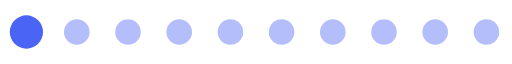
t = 0.00 s
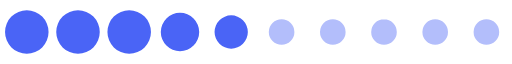
t = 0.36 s
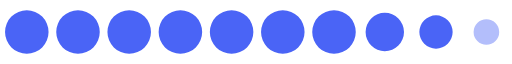
t = 0.72 s
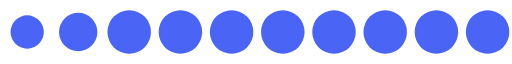
t = 1.08 s
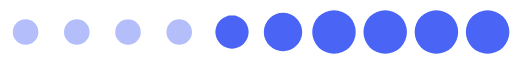
t = 1.44 s
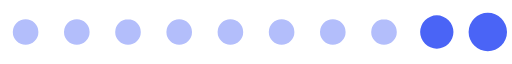
t = 1.80 s

The animated SVG that drew these frames (rendered in a browser with its animation timeline set to each time). Animation: 1 SMIL element (animateTransform=1); one cycle of 2.16 s, repeats indefinitely.

<?xml version="1.0" encoding="UTF-8" standalone="no"?><svg xmlns:svg="http://www.w3.org/2000/svg" xmlns="http://www.w3.org/2000/svg" xmlns:xlink="http://www.w3.org/1999/xlink" version="1.0" width="256px" height="32px" viewBox="0 0 512 64" xml:space="preserve"><rect x="0" y="0" width="100%" height="100%" fill="#FFFFFF" /><path fill="#b3befb" fill-rule="evenodd" d="M486.4 19.2A12.8 12.8 0 1 1 473.6 32a12.8 12.8 0 0 1 12.8-12.8zm-51.2 0A12.8 12.8 0 1 1 422.4 32a12.8 12.8 0 0 1 12.8-12.8zm-51.2 0A12.8 12.8 0 1 1 371.2 32 12.8 12.8 0 0 1 384 19.2zm-51.2 0A12.8 12.8 0 1 1 320 32a12.8 12.8 0 0 1 12.8-12.8zm-51.2 0A12.8 12.8 0 1 1 268.8 32a12.8 12.8 0 0 1 12.8-12.8zm-51.2 0A12.8 12.8 0 1 1 217.6 32a12.8 12.8 0 0 1 12.8-12.8zm-51.2 0A12.8 12.8 0 1 1 166.4 32a12.8 12.8 0 0 1 12.8-12.8zm-51.2 0A12.8 12.8 0 1 1 115.2 32 12.8 12.8 0 0 1 128 19.2zm-51.2 0A12.8 12.8 0 1 1 64 32a12.8 12.8 0 0 1 12.8-12.8zm-51.2 0A12.8 12.8 0 1 1 12.8 32a12.8 12.8 0 0 1 12.8-12.8z"/><g><path fill="#4a64f6" fill-rule="evenodd" d="M-119.6,10.24A21.76,21.76,0,0,1-97.84,32,21.76,21.76,0,0,1-119.6,53.76,21.76,21.76,0,0,1-141.36,32,21.76,21.76,0,0,1-119.6,10.24Zm-51.2,0A21.76,21.76,0,0,1-149.04,32,21.76,21.76,0,0,1-170.8,53.76,21.76,21.76,0,0,1-192.56,32,21.76,21.76,0,0,1-170.8,10.24Zm-51.2,0A21.76,21.76,0,0,1-200.24,32,21.76,21.76,0,0,1-222,53.76,21.76,21.76,0,0,1-243.76,32,21.76,21.76,0,0,1-222,10.24Zm-51.2,0A21.76,21.76,0,0,1-251.44,32,21.76,21.76,0,0,1-273.2,53.76,21.76,21.76,0,0,1-294.96,32,21.76,21.76,0,0,1-273.2,10.24Zm-51.2,0A21.76,21.76,0,0,1-302.64,32,21.76,21.76,0,0,1-324.4,53.76,21.76,21.76,0,0,1-346.16,32,21.76,21.76,0,0,1-324.4,10.24Zm-51.2,0A21.76,21.76,0,0,1-353.84,32,21.76,21.76,0,0,1-375.6,53.76,21.76,21.76,0,0,1-397.36,32,21.76,21.76,0,0,1-375.6,10.24Zm-51.2,0A21.76,21.76,0,0,1-405.04,32,21.76,21.76,0,0,1-426.8,53.76,21.76,21.76,0,0,1-448.56,32,21.76,21.76,0,0,1-426.8,10.24Zm-51.2,0A21.76,21.76,0,0,1-456.24,32,21.76,21.76,0,0,1-478,53.76,21.76,21.76,0,0,1-499.76,32,21.76,21.76,0,0,1-478,10.24Zm-51.2,0A21.76,21.76,0,0,1-507.44,32,21.76,21.76,0,0,1-529.2,53.76,21.76,21.76,0,0,1-550.96,32,21.76,21.76,0,0,1-529.2,10.24Zm-51.2,0A21.76,21.76,0,0,1-558.64,32,21.76,21.76,0,0,1-580.4,53.76,21.76,21.76,0,0,1-602.16,32,21.76,21.76,0,0,1-580.4,10.24Zm-51,2.56A19.2,19.2,0,0,1-612.2,32a19.2,19.2,0,0,1-19.2,19.2A19.2,19.2,0,0,1-650.6,32,19.2,19.2,0,0,1-631.4,12.8Zm-51,2.56A16.64,16.64,0,0,1-665.76,32,16.64,16.64,0,0,1-682.4,48.64,16.64,16.64,0,0,1-699.04,32,16.64,16.64,0,0,1-682.4,15.36ZM-68.8,12.8A19.2,19.2,0,0,1-49.6,32,19.2,19.2,0,0,1-68.8,51.2,19.2,19.2,0,0,1-88,32,19.2,19.2,0,0,1-68.8,12.8Zm51.2,2.56A16.64,16.64,0,0,1-.96,32,16.64,16.64,0,0,1-17.6,48.64,16.64,16.64,0,0,1-34.24,32,16.64,16.64,0,0,1-17.6,15.36Z"/><animateTransform attributeName="transform" type="translate" values="44 0;95.2 0;146.4 0;197.6 0;248.8 0;300 0;351.2 0;402.4 0;453.6 0;504.8 0;556 0;607.2 0;658.4 0;709.6 0;760.8 0;812 0;863.2 0;914.4 0;965.6 0;1016.8 0;1068 0;1119.2 0;1170.4 0;1221.6 0;1272.8 0;1324 0" calcMode="discrete" dur="2160ms" repeatCount="indefinite"/></g></svg>
